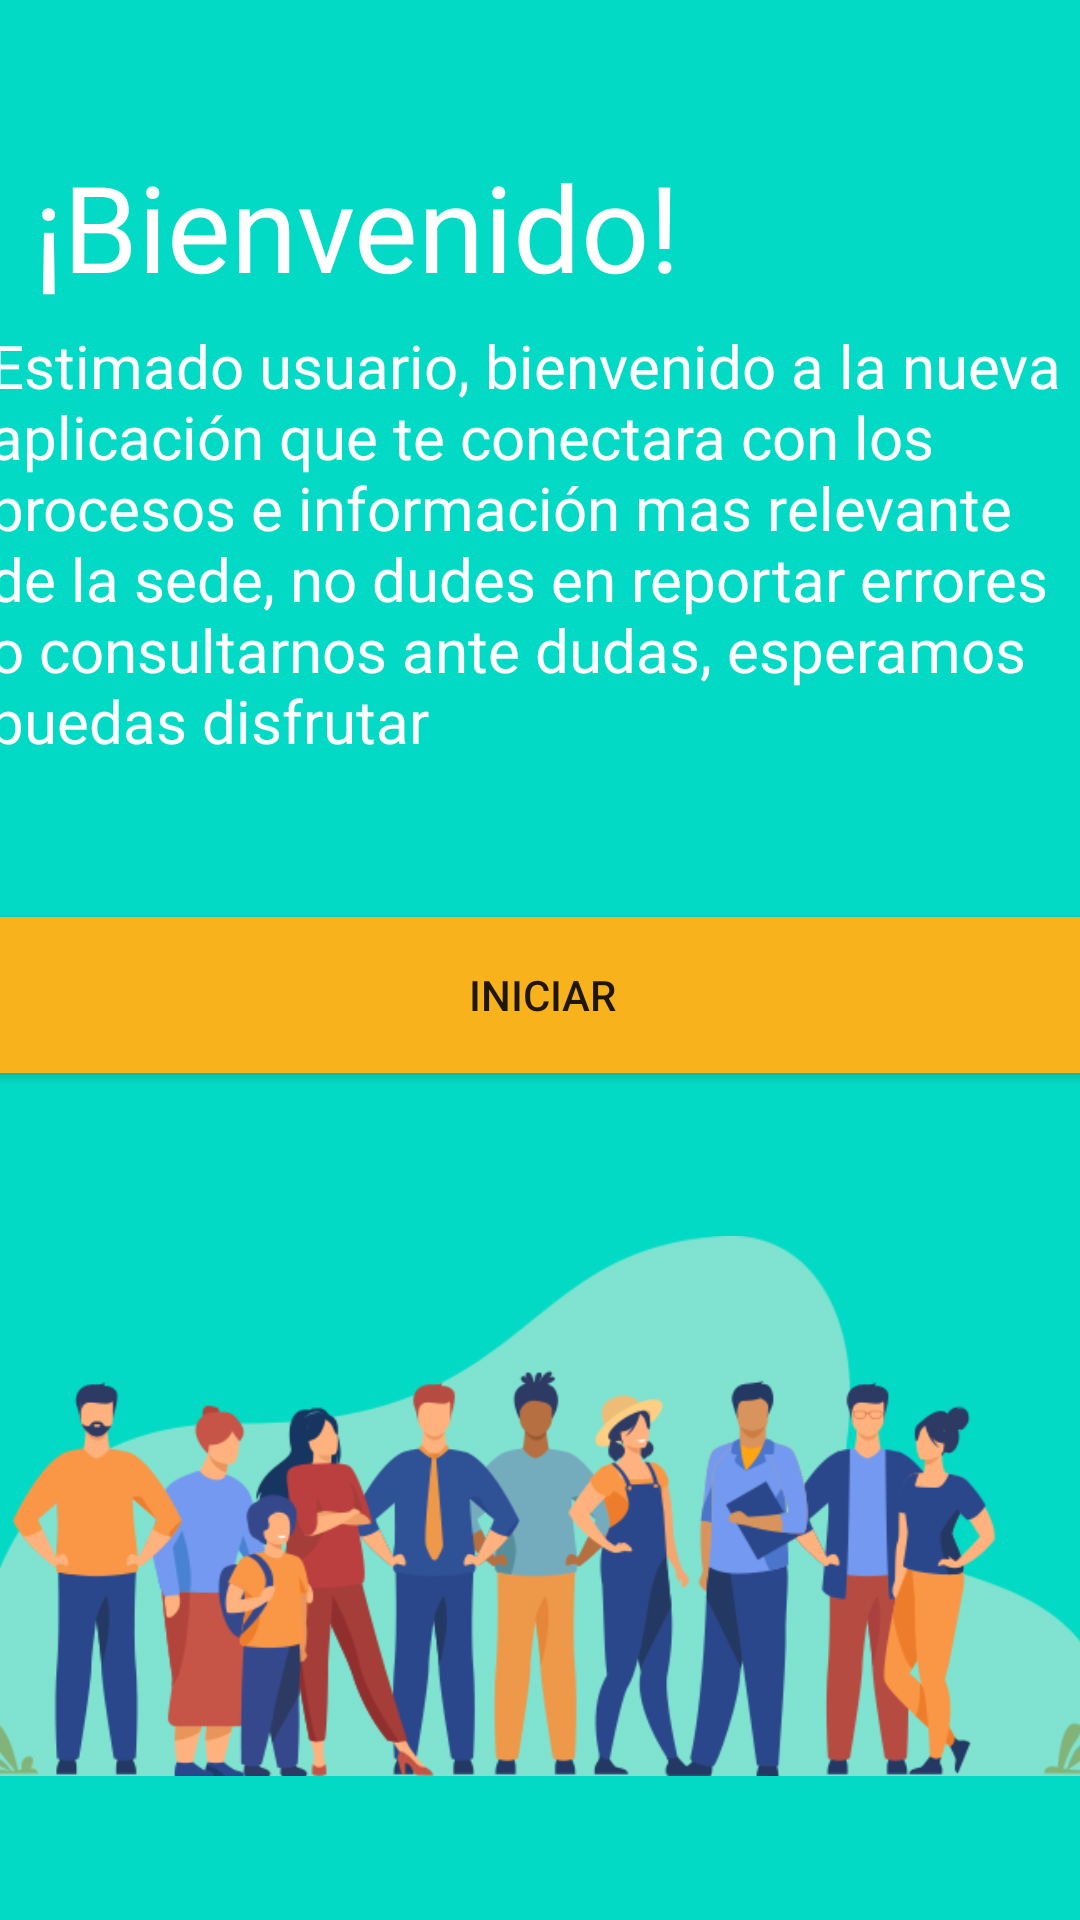

Android layout source for this screen:
<!-- AndroidManifest.xml: application theme Theme.DiseñoPrototipos -->
<!-- res/layout/activity_main.xml -->
<?xml version="1.0" encoding="utf-8"?>
<androidx.constraintlayout.widget.ConstraintLayout xmlns:android="http://schemas.android.com/apk/res/android"
    xmlns:app="http://schemas.android.com/apk/res-auto"
    xmlns:tools="http://schemas.android.com/tools"
    android:layout_width="match_parent"
    android:layout_height="match_parent"
    tools:context=".MainActivity"
    android:backgroundTint="@color/teal_200"
    android:background="@color/teal_200">

    <TextView
        android:layout_width="264dp"
        android:layout_height="59dp"
        android:text="¡Bienvenido!"
        android:textSize="40dp"
        android:textColor="@color/white"
        app:layout_constraintBottom_toBottomOf="parent"
        app:layout_constraintEnd_toEndOf="parent"
        app:layout_constraintHorizontal_bias="0.119"
        app:layout_constraintStart_toStartOf="parent"
        app:layout_constraintTop_toTopOf="parent"
        app:layout_constraintVertical_bias="0.084" />

    <TextView
        android:id="@+id/textView"
        android:layout_width="369dp"
        android:layout_height="161dp"
        android:text="Estimado usuario, bienvenido a la nueva aplicación que te conectara con los procesos e información mas relevante de la sede, no dudes en reportar errores o consultarnos ante dudas, esperamos puedas disfrutar"
        android:textSize="20dp"
        app:layout_constraintBottom_toBottomOf="parent"
        app:layout_constraintEnd_toEndOf="parent"
        app:layout_constraintHorizontal_bias="0.428"
        app:layout_constraintStart_toStartOf="parent"
        app:layout_constraintTop_toTopOf="parent"
        app:layout_constraintVertical_bias="0.226"
        android:textColor="@color/white"/>

    <ImageView
        android:id="@+id/imageView"
        android:layout_width="384dp"
        android:layout_height="252dp"
        app:layout_constraintBottom_toBottomOf="parent"
        app:layout_constraintEnd_toEndOf="parent"
        app:layout_constraintHorizontal_bias="0.47"
        app:layout_constraintStart_toStartOf="parent"
        app:layout_constraintTop_toTopOf="parent"
        app:layout_constraintVertical_bias="0.969"
        app:srcCompat="@mipmap/comunidad" />

    <Button
        android:id="@+id/button"
        android:layout_width="374dp"
        android:layout_height="64dp"
        android:text="Iniciar"
        android:backgroundTint="@color/AmarilloDuoc"
        app:layout_constraintBottom_toBottomOf="parent"
        app:layout_constraintEnd_toEndOf="parent"
        app:layout_constraintHorizontal_bias="0.486"
        app:layout_constraintStart_toStartOf="parent"
        app:layout_constraintTop_toTopOf="parent"
        app:layout_constraintVertical_bias="0.52" />

</androidx.constraintlayout.widget.ConstraintLayout>
<!-- resources referenced by this layout -->
<resources>
  <color name="AmarilloDuoc">#f8b31c</color>
  <color name="teal_200">#FF03DAC5</color>
  <color name="white">#FFFFFFFF</color>
  <!-- mipmap comunidad: png bitmap (mipmap-hdpi, 76986 bytes) -->
  <style name="Theme.DiseñoPrototipos" parent="Theme.MaterialComponents.DayNight.DarkActionBar">
          
          <item name="colorPrimary">@color/purple_500</item>
          <item name="colorPrimaryVariant">@color/purple_700</item>
          <item name="colorOnPrimary">@color/white</item>
          
          <item name="colorSecondary">@color/teal_200</item>
          <item name="colorSecondaryVariant">@color/teal_700</item>
          <item name="colorOnSecondary">@color/black</item>
          
          <item name="android:statusBarColor">?attr/colorPrimaryVariant</item>
          
      </style>
  <color name="purple_500">#FF6200EE</color>
  <color name="purple_700">#FF3700B3</color>
  <color name="teal_700">#FF018786</color>
  <color name="black">#FF000000</color>
</resources>
